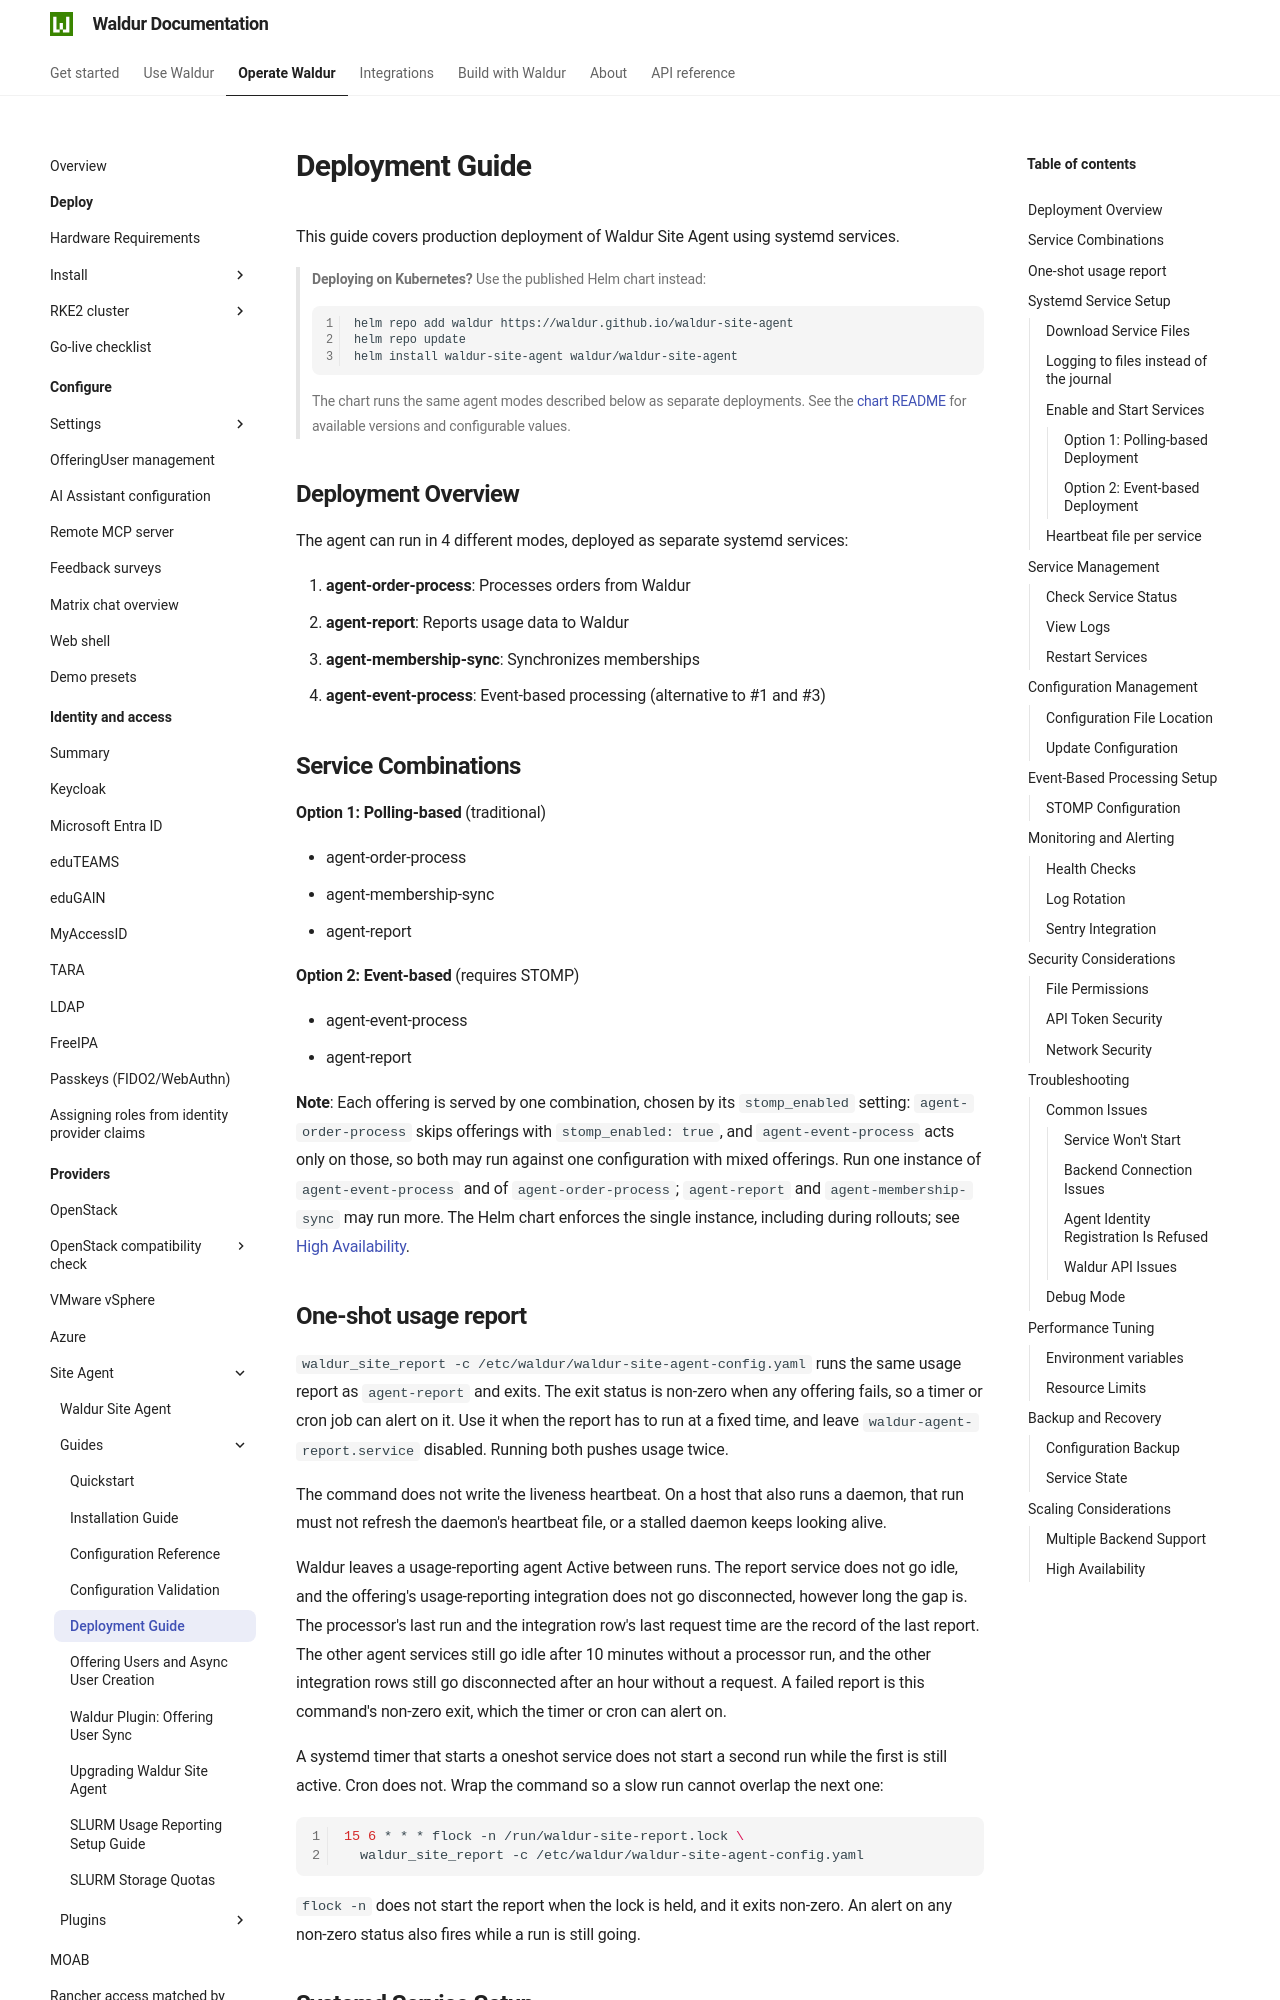

repository: waldur/waldur-docs · page: latest/admin-guide/providers/site-agent/docs/deployment/index.html · generator: mkdocs

# Deployment Guide

<!-- EXTERNAL DOCUMENT
Source: https://code.opennodecloud.com/waldur/waldur-site-agent.git
Branch: main
Remote Path: docs//deployment.md
Local Path: docs/admin-guide/providers/site-agent/docs/
Last Sync: 2026-11-26T03:05:50.594412

WARNING: This file is automatically synchronized from the source repository.
DO NOT EDIT this file directly. Changes will be overwritten.
Edit the source at: https://code.opennodecloud.com/waldur/waldur-site-agent.git/-/tree/main/docs//deployment.md
-->


This guide covers production deployment of Waldur Site Agent using systemd services.

> **Deploying on Kubernetes?** Use the published Helm chart instead:
>
> ```bash
> helm repo add waldur https://waldur.github.io/waldur-site-agent
> helm repo update
> helm install waldur-site-agent waldur/waldur-site-agent
> ```
>
> The chart runs the same agent modes described below as separate deployments.
> See the
> [chart README](https://github.com/waldur/waldur-site-agent/blob/main/helm/waldur-site-agent/README.md)
> for available versions and configurable values.

## Deployment Overview

The agent can run in 4 different modes, deployed as separate systemd services:

1. **agent-order-process**: Processes orders from Waldur
2. **agent-report**: Reports usage data to Waldur
3. **agent-membership-sync**: Synchronizes memberships
4. **agent-event-process**: Event-based processing (alternative to #1 and #3)

## Service Combinations

**Option 1: Polling-based** (traditional)

- agent-order-process
- agent-membership-sync
- agent-report

**Option 2: Event-based** (requires STOMP)

- agent-event-process
- agent-report

**Note**: Each offering is served by one combination, chosen by its `stomp_enabled`
setting: `agent-order-process` skips offerings with `stomp_enabled: true`, and
`agent-event-process` acts only on those, so both may run against one configuration
with mixed offerings. Run one instance of `agent-event-process` and of
`agent-order-process`; `agent-report` and `agent-membership-sync` may run more.
The Helm chart enforces the single instance, including during rollouts; see
[High Availability](#high-availability).
